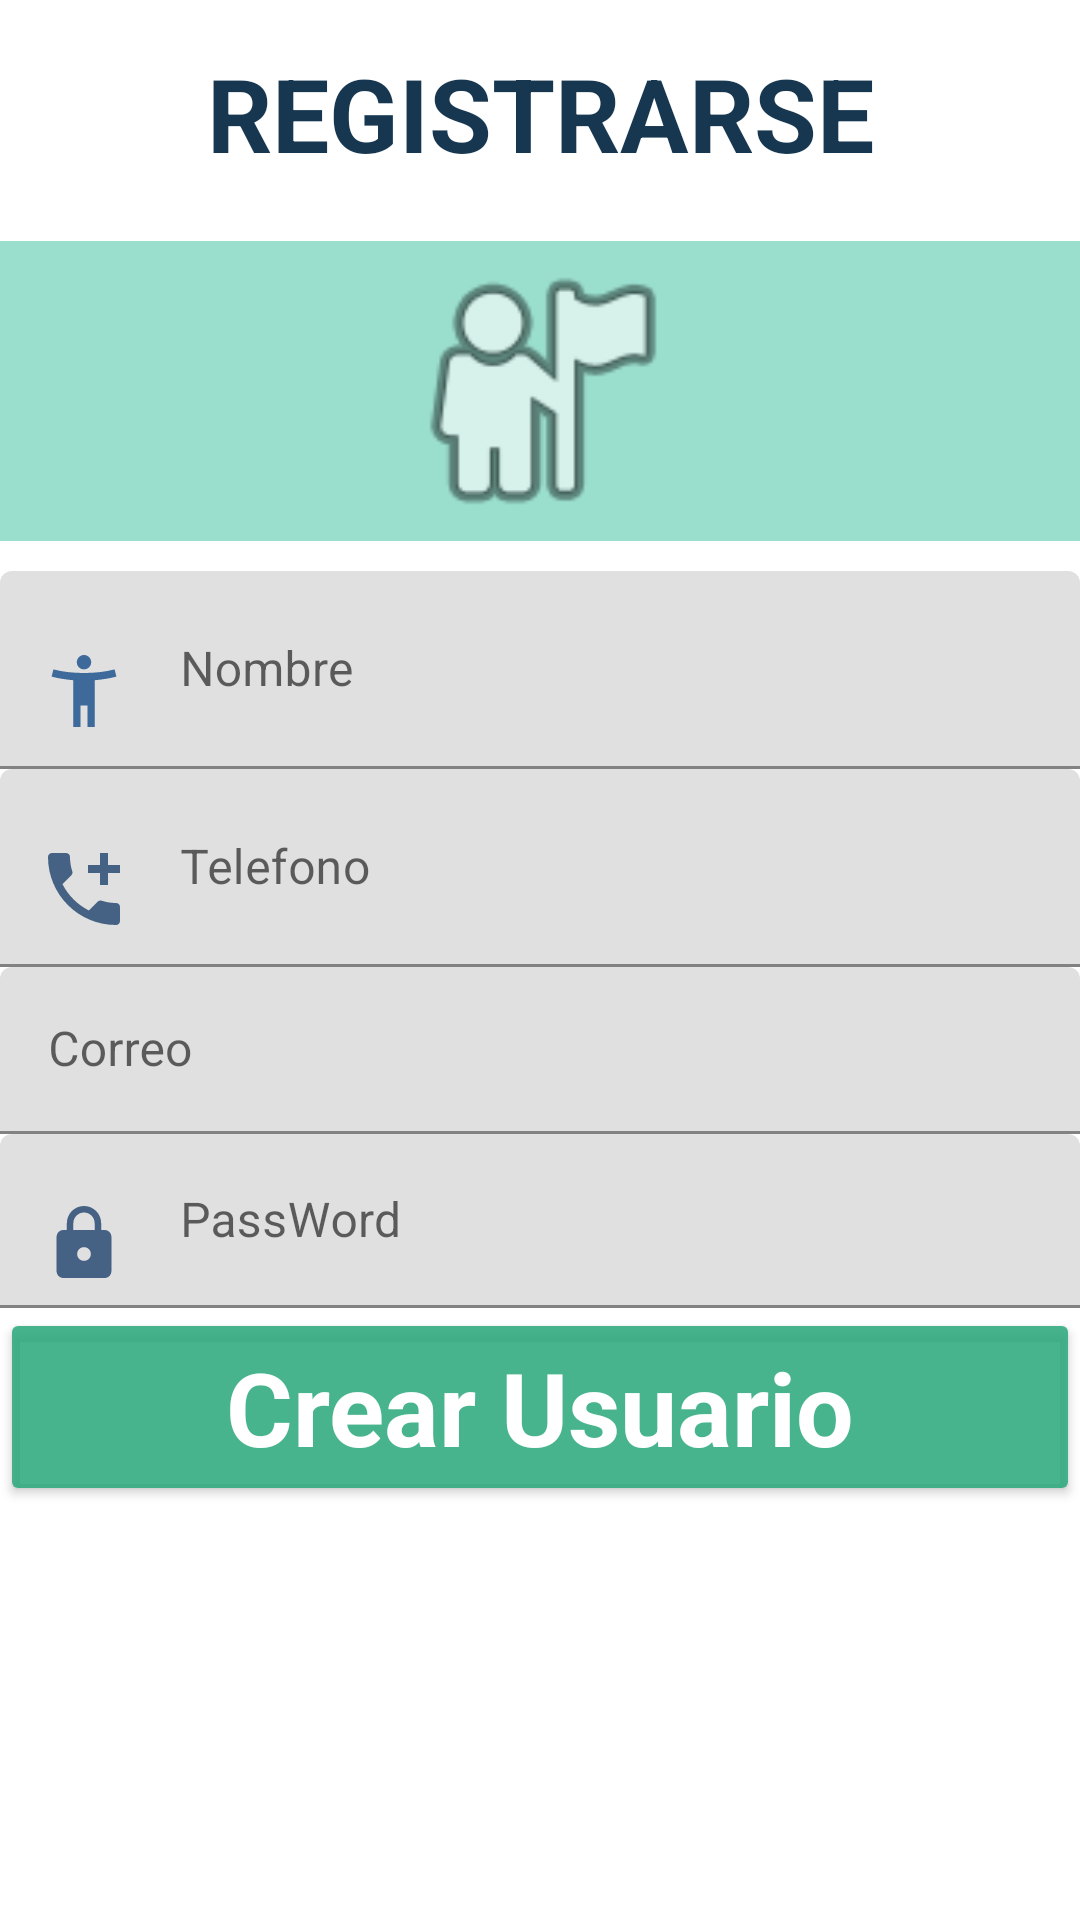

Layout XML and referenced resources for this Android screen:
<!-- AndroidManifest.xml: application theme Theme.HolaMundo -->
<!-- res/layout/activity_registrese.xml -->
<?xml version="1.0" encoding="utf-8"?>
<ScrollView xmlns:android="http://schemas.android.com/apk/res/android"
    xmlns:app="http://schemas.android.com/apk/res-auto"
    xmlns:tools="http://schemas.android.com/tools"
    android:layout_width="match_parent"
    android:layout_height="match_parent"
    tools:actionBarNavMode="standard"
    tools:context=".RegistreseActivity">

    <LinearLayout
        android:layout_width="match_parent"
        android:layout_height="wrap_content"
        android:orientation="vertical">

        <TextView
            android:id="@+id/textView15"
            android:layout_width="match_parent"
            android:layout_height="wrap_content"
            android:layout_marginBottom="10dp"
            android:paddingTop="15dp"
            android:paddingBottom="10dp"
            android:text="Registrarse"
            android:textAlignment="center"
            android:textAllCaps="true"
            android:textAppearance="@style/TextAppearance.AppCompat.Display1"
            android:textColor="#173750"
            android:textSize="34sp"
            android:textStyle="bold" />

        <ImageView
            android:id="@+id/imageView6"
            android:layout_width="match_parent"
            android:layout_height="100dp"
            android:layout_marginBottom="10dp"
            android:background="#721FB591"
            android:scaleType="fitCenter"
            app:srcCompat="@android:drawable/ic_menu_myplaces" />

        <com.google.android.material.textfield.TextInputLayout
            android:layout_width="match_parent"
            android:layout_height="match_parent"
            android:hint="Nombre">

            <com.google.android.material.textfield.TextInputEditText
                android:id="@+id/nombreusu"
                android:layout_width="match_parent"
                android:layout_height="66dp"
                android:drawableStart="@drawable/ic_man"
                android:drawablePadding="20dp"
                android:drawableTint="#144B8A"
                android:inputType="textPersonName" />

        </com.google.android.material.textfield.TextInputLayout>

        <com.google.android.material.textfield.TextInputLayout
            android:layout_width="match_parent"
            android:layout_height="match_parent"
            android:hint="Telefono">

            <com.google.android.material.textfield.TextInputEditText
                android:id="@+id/telefonousu"
                android:layout_width="match_parent"
                android:layout_height="66dp"
                android:drawableLeft="@drawable/ic_telf"
                android:drawablePadding="20dp"
                android:drawableTint="#1E416C"
                android:inputType="number" />
        </com.google.android.material.textfield.TextInputLayout>

        <com.google.android.material.textfield.TextInputLayout
            android:layout_width="match_parent"
            android:layout_height="match_parent"
            android:hint="Correo">

            <com.google.android.material.textfield.TextInputEditText
                android:id="@+id/correo"
                android:layout_width="match_parent"
                android:layout_height="wrap_content"
                android:drawableLeft="@drawable/ic_mail"
                android:drawablePadding="20dp"
                android:drawableTint="#1E416C"
                android:inputType="textEmailSubject" />

        </com.google.android.material.textfield.TextInputLayout>

        <com.google.android.material.textfield.TextInputLayout
            android:layout_width="match_parent"
            android:layout_height="match_parent"
            android:hint="PassWord">

            <com.google.android.material.textfield.TextInputEditText
                android:id="@+id/password"
                android:layout_width="match_parent"
                android:layout_height="wrap_content"
                android:drawableLeft="@drawable/ic_pass"
                android:drawablePadding="20dp"
                android:drawableTint="#1E416C"
                android:inputType="textWebPassword" />
        </com.google.android.material.textfield.TextInputLayout>

        <Button
            android:id="@+id/button4"
            android:layout_width="match_parent"
            android:layout_height="66dp"
            android:layout_marginBottom="10dp"
            android:backgroundTint="#DC2BA87D"
            android:onClick="GuardarDatos"
            android:text="Crear Usuario"
            android:textAppearance="@style/TextAppearance.AppCompat.Display1"
            android:textColor="#FFFFFF"
            android:textColorHighlight="#03A9F4"
            android:textColorHint="#A403A9F4"
            android:textColorLink="#03A9F4"
            android:textCursorDrawable="@color/blue1"
            android:textStyle="bold"
            app:icon="@drawable/ic_producto"
            app:iconTint="#FFFFFF" />

    </LinearLayout>
</ScrollView>
<!-- resources referenced by this layout -->
<resources>
  <!-- drawable ic_man (drawable-anydpi) -->
  <vector xmlns:android="http://schemas.android.com/apk/res/android"
      android:width="24dp"
      android:height="24dp"
      android:viewportWidth="24"
      android:viewportHeight="24"
      android:tint="#122867"
      android:alpha="0.8">
    <group android:scaleX="1.2"
        android:scaleY="1.2"
        android:translateX="-2.4"
        android:translateY="-2.4">
      <path
          android:fillColor="@android:color/white"
          android:pathData="M20.5,6c-2.61,0.7 -5.67,1 -8.5,1s-5.89,-0.3 -8.5,-1L3,8c1.86,0.5 4,0.83 6,1v13h2v-6h2v6h2V9c2,-0.17 4.14,-0.5 6,-1l-0.5,-2zM12,6c1.1,0 2,-0.9 2,-2s-0.9,-2 -2,-2 -2,0.9 -2,2 0.9,2 2,2z"/>
    </group>
  </vector>
  <!-- drawable ic_pass (drawable-anydpi) -->
  <vector xmlns:android="http://schemas.android.com/apk/res/android"
      android:width="24dp"
      android:height="24dp"
      android:viewportWidth="24"
      android:viewportHeight="24"
      android:tint="#122867"
      android:alpha="0.8">
    <group android:scaleX="1.1428572"
        android:scaleY="1.1428572"
        android:translateX="-1.7142857"
        android:translateY="-1.1428572">
      <path
          android:fillColor="@android:color/white"
          android:pathData="M18,8h-1L17,6c0,-2.76 -2.24,-5 -5,-5S7,3.24 7,6v2L6,8c-1.1,0 -2,0.9 -2,2v10c0,1.1 0.9,2 2,2h12c1.1,0 2,-0.9 2,-2L20,10c0,-1.1 -0.9,-2 -2,-2zM12,17c-1.1,0 -2,-0.9 -2,-2s0.9,-2 2,-2 2,0.9 2,2 -0.9,2 -2,2zM15.1,8L8.9,8L8.9,6c0,-1.71 1.39,-3.1 3.1,-3.1 1.71,0 3.1,1.39 3.1,3.1v2z"/>
    </group>
  </vector>
  <!-- drawable ic_telf (drawable-anydpi) -->
  <vector xmlns:android="http://schemas.android.com/apk/res/android"
      android:width="24dp"
      android:height="24dp"
      android:viewportWidth="24"
      android:viewportHeight="24"
      android:tint="#122867"
      android:alpha="0.8">
    <group android:scaleX="1.3333334"
        android:scaleY="1.3333334"
        android:translateX="-4"
        android:translateY="-4">
      <path
          android:fillColor="@android:color/white"
          android:pathData="M20,15.5c-1.25,0 -2.45,-0.2 -3.57,-0.57 -0.35,-0.11 -0.74,-0.03 -1.02,0.24l-2.2,2.2c-2.83,-1.44 -5.15,-3.75 -6.59,-6.59l2.2,-2.21c0.28,-0.26 0.36,-0.65 0.25,-1C8.7,6.45 8.5,5.25 8.5,4c0,-0.55 -0.45,-1 -1,-1H4c-0.55,0 -1,0.45 -1,1 0,9.39 7.61,17 17,17 0.55,0 1,-0.45 1,-1v-3.5c0,-0.55 -0.45,-1 -1,-1zM21,6h-3V3h-2v3h-3v2h3v3h2V8h3z"/>
    </group>
  </vector>
  <style name="Theme.HolaMundo" parent="Theme.MaterialComponents.DayNight.DarkActionBar">
          
          <item name="colorPrimary">@color/purple_500</item>
          <item name="colorPrimaryVariant">@color/purple_700</item>
          <item name="colorOnPrimary">@color/white</item>
          
          <item name="colorSecondary">@color/teal_200</item>
          <item name="colorSecondaryVariant">@color/teal_700</item>
          <item name="colorOnSecondary">@color/black</item>
          
          <item name="android:statusBarColor" tools:targetApi="l">?attr/colorPrimaryVariant</item>
          
      </style>
  <!-- not gathered from this repository: default colours our renderer supplied (Android Studio template values) -->
  <color name="purple_500">#FF6200EE</color>
  <color name="purple_700">#FF3700B3</color>
  <color name="teal_200">#FF03DAC5</color>
  <color name="teal_700">#FF018786</color>
  <color name="black">#FF000000</color>
  <color name="white">#FFFFFFFF</color>
</resources>
